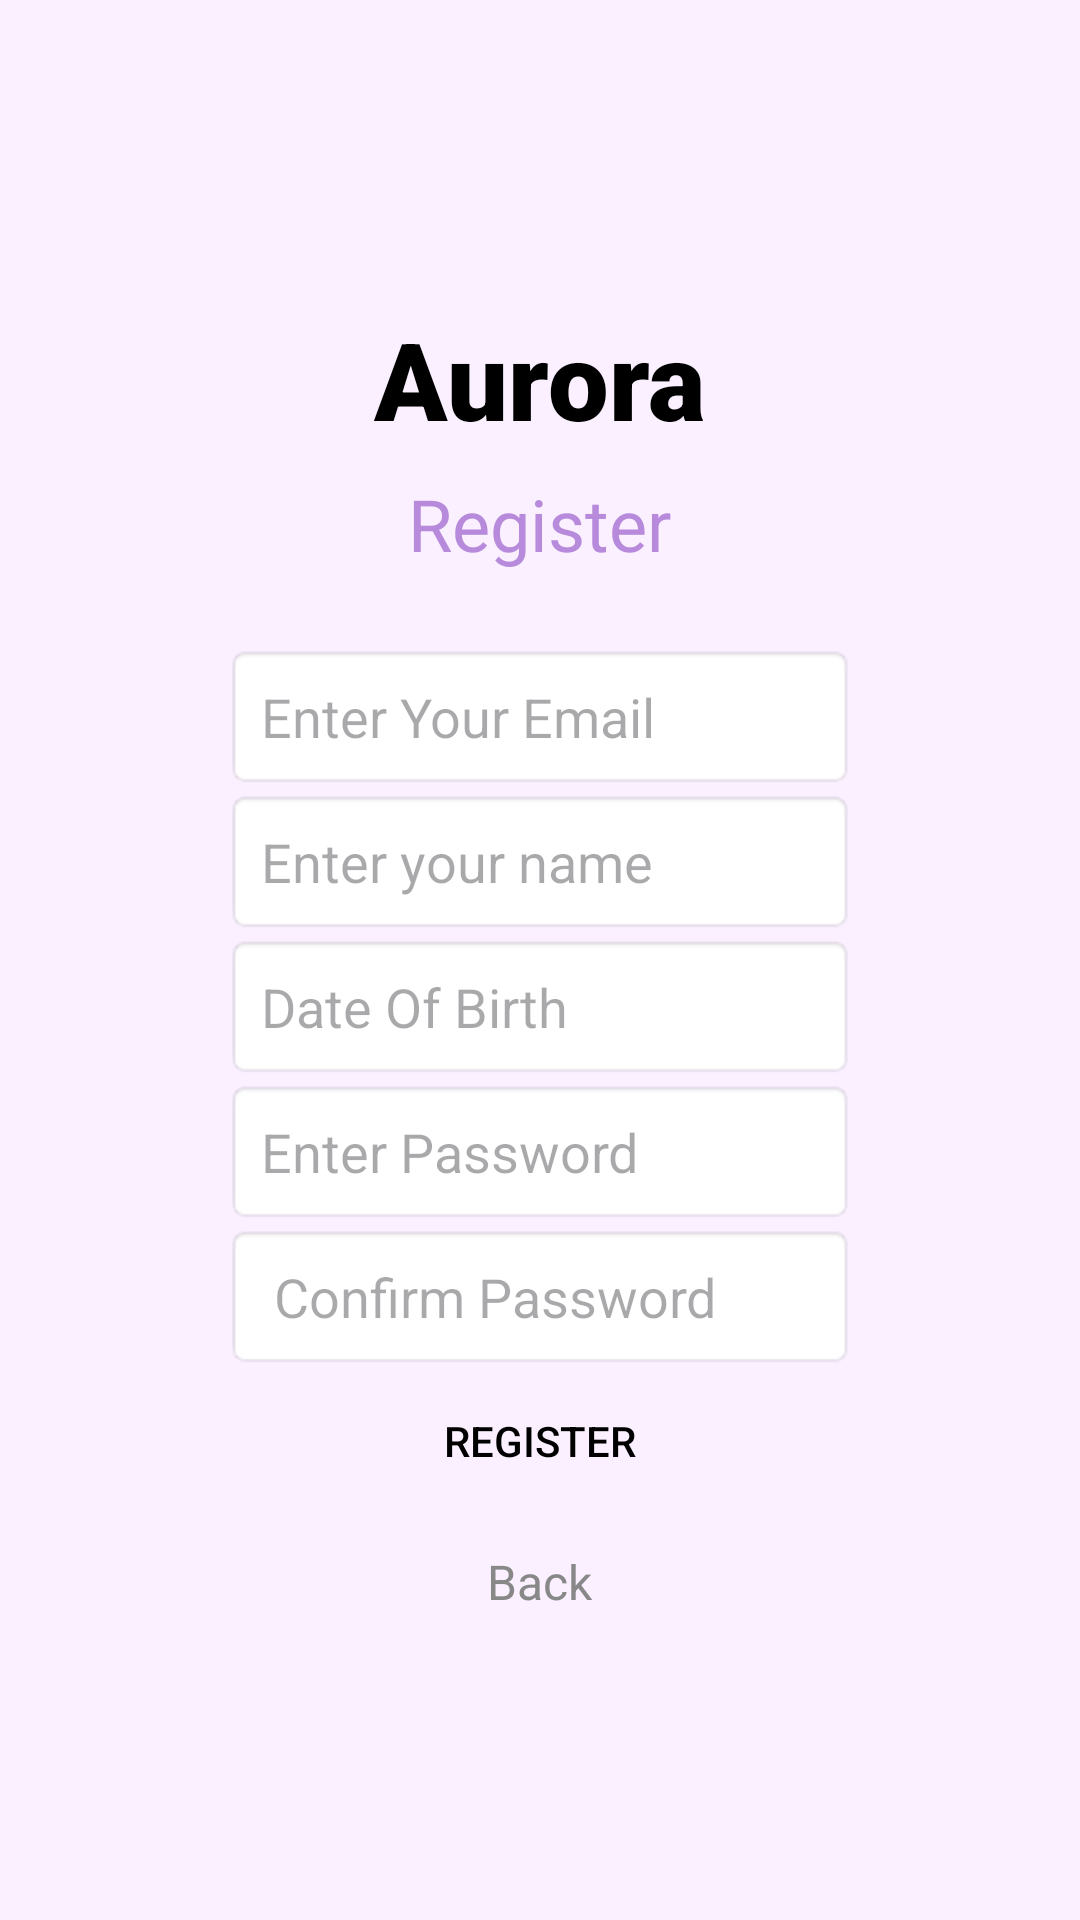

Here is an Android app screen rendered from its layout file. Give the layout XML and the strings, colors and styles it references.
<!-- AndroidManifest.xml: application theme Theme.AuroraApp -->
<!-- res/layout/activity_registration.xml -->
<?xml version="1.0" encoding="utf-8"?>
<LinearLayout xmlns:android="http://schemas.android.com/apk/res/android"
    xmlns:app="http://schemas.android.com/apk/res-auto"
    xmlns:tools="http://schemas.android.com/tools"
    android:id="@+id/main"
    android:layout_width="match_parent"
    android:layout_height="match_parent"
    android:orientation="vertical"
    android:gravity="center"
    android:background="@color/Lavander"
    tools:context=".RegistrationActivity">

    <TextView
        android:layout_width="wrap_content"
        android:layout_height="wrap_content"
        android:text="Aurora"
        android:textSize="36sp"
        android:textStyle="bold"
        android:fontFamily="sans-serif-black"
        android:textColor="@color/black"
        android:layout_marginBottom="8dp"/>

    <TextView
        android:layout_width="wrap_content"
        android:layout_height="wrap_content"
        android:text="Register"
        android:textSize="24sp"
        android:textColor="@color/Purple"
        android:layout_marginBottom="24dp"/>


    <EditText
        android:id="@+id/etEmail"
        android:layout_width="wrap_content"
        android:layout_height="wrap_content"
        android:padding="12dp"
        android:ems="10"
        android:inputType="textEmailAddress"
        android:hint="Enter Your Email"
        android:background="@android:drawable/editbox_background"/>

    <EditText
        android:id="@+id/etName"
        android:layout_width="wrap_content"
        android:layout_height="wrap_content"
        android:padding="12dp"
        android:ems="10"
        android:inputType="textPersonName"
        android:hint="Enter your name"
        android:background="@android:drawable/editbox_background"/>

    <EditText
        android:id="@+id/etDOB"
        android:layout_width="wrap_content"
        android:layout_height="wrap_content"
        android:padding="12dp"
        android:ems="10"
        android:inputType="date"
        android:focusable="false"
        android:clickable="true"
        android:hint="Date Of Birth"
        android:background="@android:drawable/editbox_background"/>

    <EditText
        android:id="@+id/etPassword"
        android:layout_width="wrap_content"
        android:layout_height="wrap_content"
        android:padding="12dp"
        android:ems="10"
        android:inputType="textPassword"
        android:hint="Enter Password"
        android:background="@android:drawable/editbox_background"/>

    <EditText
        android:id="@+id/etConfirmPassword"
        android:layout_width="wrap_content"
        android:layout_height="wrap_content"
        android:padding="12dp"
        android:ems="10"
        android:inputType="textPassword"
        android:hint=" Confirm Password"
        android:background="@android:drawable/editbox_background"/>

    <Button
        android:id="@+id/btnRegister"
        android:layout_width="200dp"
        android:layout_height="wrap_content"
        android:text="Register"
        android:background="@drawable/button_outline"
        android:textColor="@color/black"
        tools:layout_editor_absoluteX="161dp"
        tools:layout_editor_absoluteY="391dp"
        android:layout_marginBottom="12dp"
        android:padding="12sp"/>

    <TextView
        android:layout_width="wrap_content"
        android:layout_height="wrap_content"
        android:text="Back"
        android:textColor="@color/Gray"
        android:textSize="16sp"/>



</LinearLayout>
<!-- resources referenced by this layout -->
<resources>
  <color name="Gray">#888888</color>
  <color name="Lavander">#FAF0FF</color>
  <color name="Purple">#B88ADB</color>
  <color name="black">#FF000000</color>
  <style name="Theme.AuroraApp" parent="Base.Theme.AuroraApp" />
  <style name="Base.Theme.AuroraApp" parent="Theme.Material3.DayNight.NoActionBar">
          
          
      </style>
</resources>
